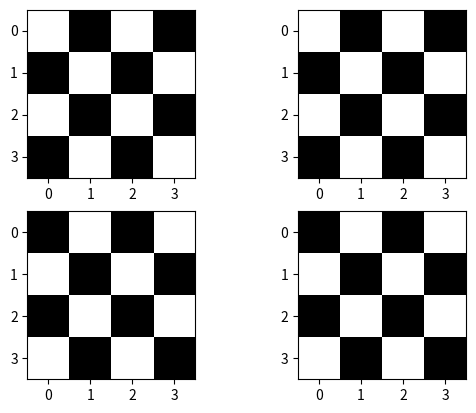

Python code for this plot:
#Creating checkerboard pattern-fourmethods
import numpy as np
import matplotlib.pyplot as plt
img1=np.zeros([4,4])
img2=np.zeros([4,4])
img3=np.zeros([4,4])
img4=np.zeros([4,4])
img3[1::2,::2]=1
img3[::2,1::2]=1
for i in range(0,4):
    for j in range(0,4):
        img1[i,j]=(-1)**(i+j)
        img2[i,j]=np.exp(1j*np.pi*(i+j))
        img4[i,j]=(i+j)%2
plt.subplot(2,2,1),plt.imshow(img1,cmap='gray')
plt.subplot(2,2,2),plt.imshow(img2,cmap='gray')
plt.subplot(2,2,3),plt.imshow(img3,cmap='gray')
plt.subplot(2,2,4),plt.imshow(img4,cmap='gray')